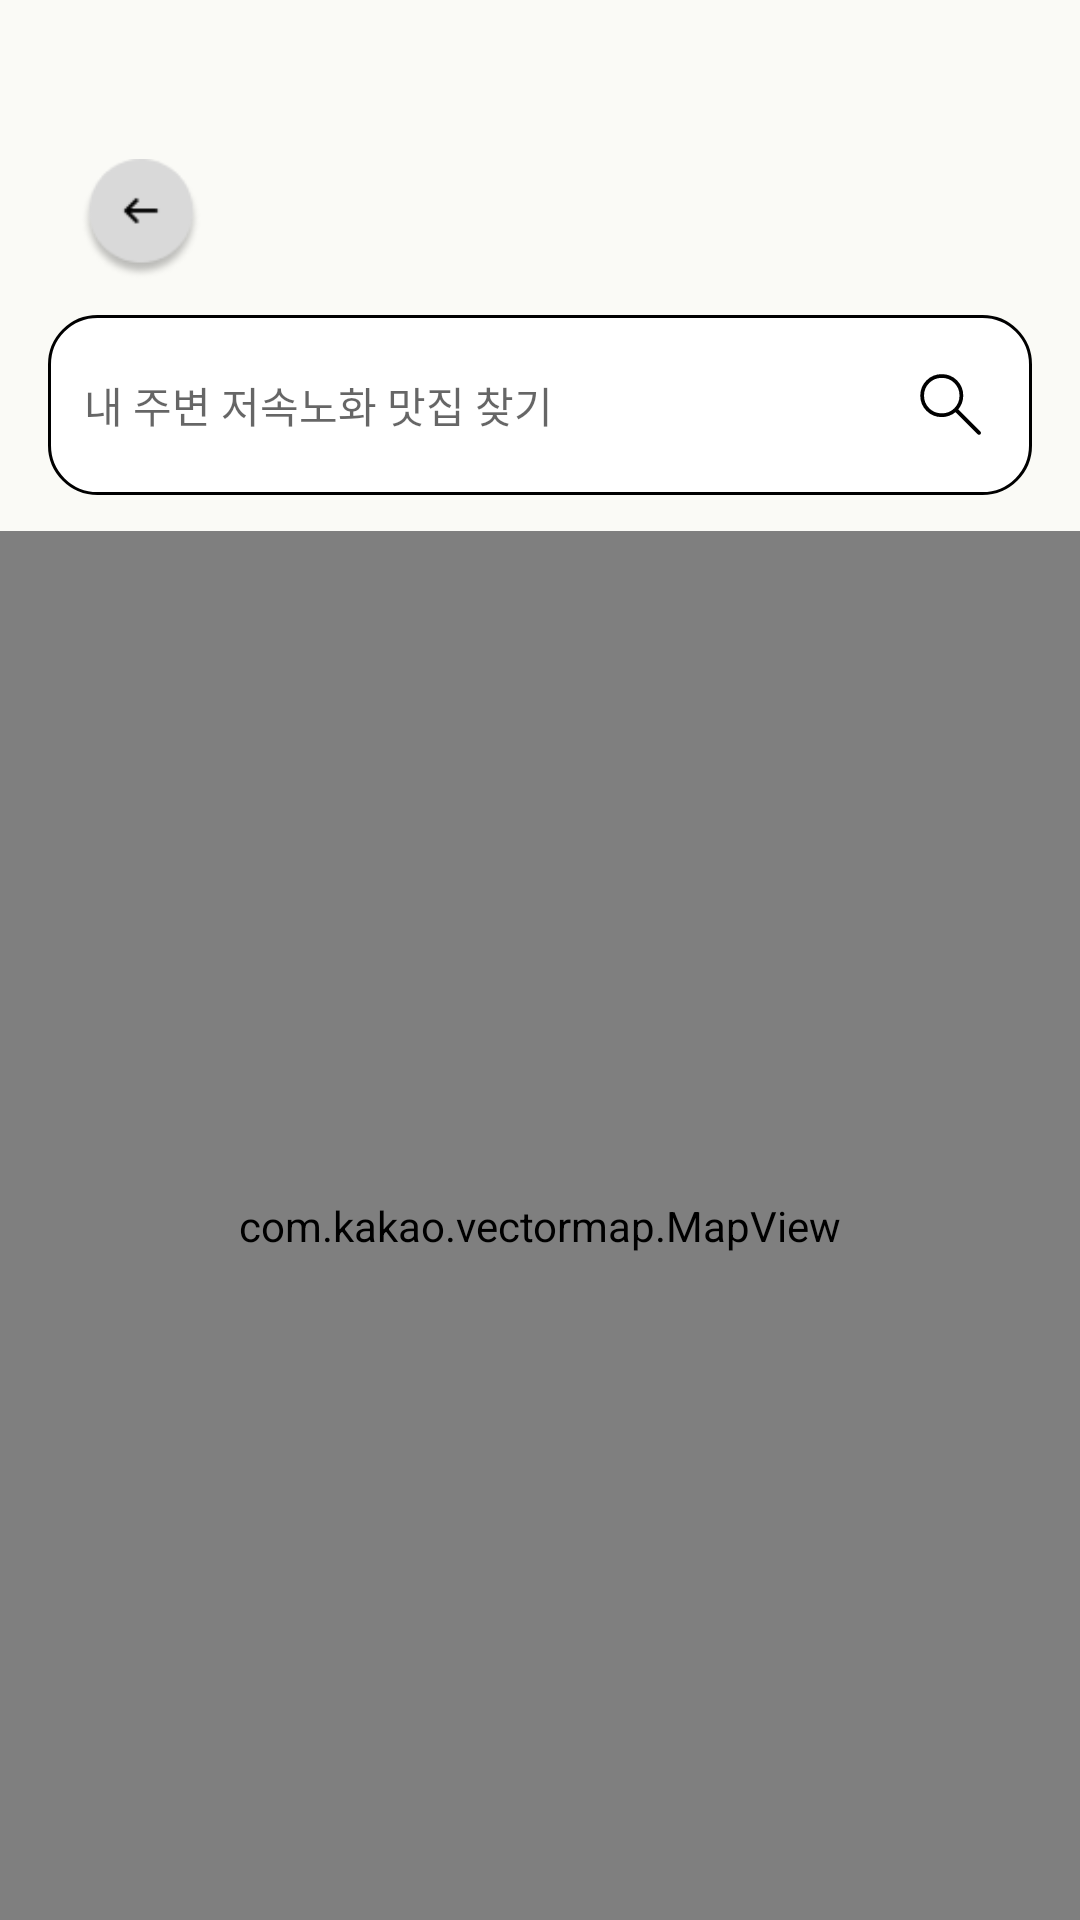

Here is an Android app screen rendered from its layout file. Give the layout XML and the strings, colors and styles it references.
<!-- AndroidManifest.xml: application theme Theme.IT_contest -->
<!-- res/layout/map_find.xml -->
<?xml version="1.0" encoding="utf-8"?>
<androidx.constraintlayout.widget.ConstraintLayout
    xmlns:android="http://schemas.android.com/apk/res/android"
    xmlns:app="http://schemas.android.com/apk/res-auto"
    xmlns:tools="http://schemas.android.com/tools"
    android:layout_width="match_parent"
    android:layout_height="match_parent"
    android:background="#FAFAF6"
    tools:context=".MapActivity">

    <ImageButton
        android:id="@+id/btn_back"
        android:layout_width="40dp"
        android:layout_height="40dp"
        android:layout_marginStart="27dp"
        android:layout_marginTop="53dp"
        android:contentDescription="Back"
        android:background="@drawable/ic_back"
        app:layout_constraintStart_toStartOf="parent"
        app:layout_constraintTop_toTopOf="parent" />

    <LinearLayout
        android:id="@+id/layout_search"
        android:layout_width="0dp"
        android:layout_height="60dp"
        android:layout_marginStart="16dp"
        android:layout_marginEnd="16dp"
        android:layout_marginTop="12dp"
        android:background="@drawable/rounded_inputbox"
        android:gravity="center_vertical"
        android:orientation="horizontal"
        android:paddingHorizontal="12dp"
        app:layout_constraintEnd_toEndOf="parent"
        app:layout_constraintStart_toStartOf="parent"
        app:layout_constraintTop_toBottomOf="@id/btn_back">

        <EditText
            android:id="@+id/et_search"
            android:layout_width="0dp"
            android:layout_height="match_parent"
            android:layout_weight="1"
            android:background="@null"
            android:hint="내 주변 저속노화 맛집 찾기"
            android:singleLine="true"
            android:textSize="14sp" />

        <ImageView
            android:id="@+id/btn_clear"
            android:layout_width="25dp"
            android:layout_height="25dp"
            android:layout_marginEnd="8dp"
            android:src="@drawable/ic_clear" />

        <ImageView
            android:id="@+id/btn_search"
            android:layout_width="30dp"
            android:layout_height="30dp"
            android:src="@drawable/ic_search" />
    </LinearLayout>

    <com.kakao.vectormap.MapView
        android:id="@+id/map_view"
        android:layout_width="0dp"
        android:layout_height="0dp"
        android:layout_marginTop="12dp"
        app:layout_constraintTop_toBottomOf="@id/layout_search"
        app:layout_constraintBottom_toBottomOf="parent"
        app:layout_constraintStart_toStartOf="parent"
        app:layout_constraintEnd_toEndOf="parent" />

    <androidx.cardview.widget.CardView
        android:id="@+id/place_card"
        android:layout_width="0dp"
        android:layout_height="wrap_content"
        android:layout_marginStart="16dp"
        android:layout_marginEnd="16dp"
        android:layout_marginBottom="24dp"
        android:visibility="gone"
        app:cardCornerRadius="16dp"
        app:cardElevation="8dp"
        app:layout_constraintBottom_toBottomOf="parent"
        app:layout_constraintStart_toStartOf="parent"
        app:layout_constraintEnd_toEndOf="parent"
        tools:visibility="visible">

        <LinearLayout
            android:layout_width="match_parent"
            android:layout_height="wrap_content"
            android:orientation="vertical"
            android:padding="16dp">

            <TextView
                android:id="@+id/place_name"
                android:layout_width="wrap_content"
                android:layout_height="wrap_content"
                android:textStyle="bold"
                android:textSize="18sp"
                tools:text="가게명" />

            <TextView
                android:id="@+id/place_address"
                android:layout_width="wrap_content"
                android:layout_height="wrap_content"
                android:layout_marginTop="8dp"
                android:textSize="14sp"
                tools:text="주소" />

            <TextView
                android:id="@+id/place_phone"
                android:layout_width="wrap_content"
                android:layout_height="wrap_content"
                android:layout_marginTop="4dp"
                android:textSize="14sp"
                tools:text="전화번호" />
        </LinearLayout>
    </androidx.cardview.widget.CardView>

</androidx.constraintlayout.widget.ConstraintLayout>
<!-- resources referenced by this layout -->
<resources>
  <!-- drawable ic_back: png bitmap (drawable, 2472 bytes) -->
  <!-- drawable ic_search (drawable) -->
  <vector xmlns:android="http://schemas.android.com/apk/res/android"
      android:width="30dp"
      android:height="30dp"
      android:viewportWidth="30"
      android:viewportHeight="30">
    <path
        android:pathData="M11.924,19.037C9.925,19.037 8.232,18.343 6.843,16.955C5.454,15.567 4.76,13.874 4.76,11.875C4.76,9.876 5.454,8.182 6.843,6.794C8.231,5.405 9.925,4.712 11.924,4.712C13.923,4.713 15.616,5.407 17.004,6.795C18.391,8.182 19.085,9.876 19.086,11.875C19.086,12.743 18.933,13.584 18.625,14.396C18.317,15.209 17.913,15.904 17.413,16.481L24.799,23.865C24.915,23.982 24.978,24.125 24.986,24.296C24.994,24.465 24.931,24.617 24.799,24.75C24.665,24.883 24.518,24.95 24.356,24.95C24.195,24.95 24.047,24.883 23.914,24.75L16.529,17.365C15.904,17.897 15.185,18.309 14.373,18.601C13.56,18.893 12.743,19.039 11.922,19.039M11.922,17.789C13.581,17.789 14.981,17.218 16.124,16.076C17.265,14.934 17.836,13.534 17.836,11.875C17.836,10.216 17.266,8.816 16.125,7.675C14.984,6.534 13.584,5.963 11.925,5.962C10.266,5.962 8.865,6.533 7.724,7.675C6.582,8.817 6.011,10.217 6.01,11.875C6.009,13.533 6.58,14.933 7.723,16.075C8.865,17.217 10.265,17.787 11.922,17.787"
        android:fillColor="#000000"/>
  </vector>
  <!-- drawable rounded_inputbox (drawable) -->
  <?xml version="1.0" encoding="utf-8"?>
  <shape xmlns:android="http://schemas.android.com/apk/res/android"
      android:shape="rectangle">
  
      <solid android:color="@android:color/white" />
  
      <stroke
          android:width="1dp"
          android:color="@android:color/black" />
  
      <corners android:radius="16dp" />
  </shape>
  <style name="Theme.IT_contest" parent="Theme.MaterialComponents.DayNight.NoActionBar">
          
          <item name="colorPrimary">@color/black</item>
          <item name="colorPrimaryVariant">@color/black</item>
          <item name="colorOnPrimary">@android:color/white</item>
  
          <item name="colorSecondary">@color/black</item>
          <item name="colorSecondaryVariant">@color/black</item>
          <item name="colorOnSecondary">@android:color/white</item>
  
          
          <item name="colorControlActivated">@color/black</item>
          <item name="colorAccent">@color/black</item>
      </style>
  <color name="black">#FF000000</color>
</resources>
